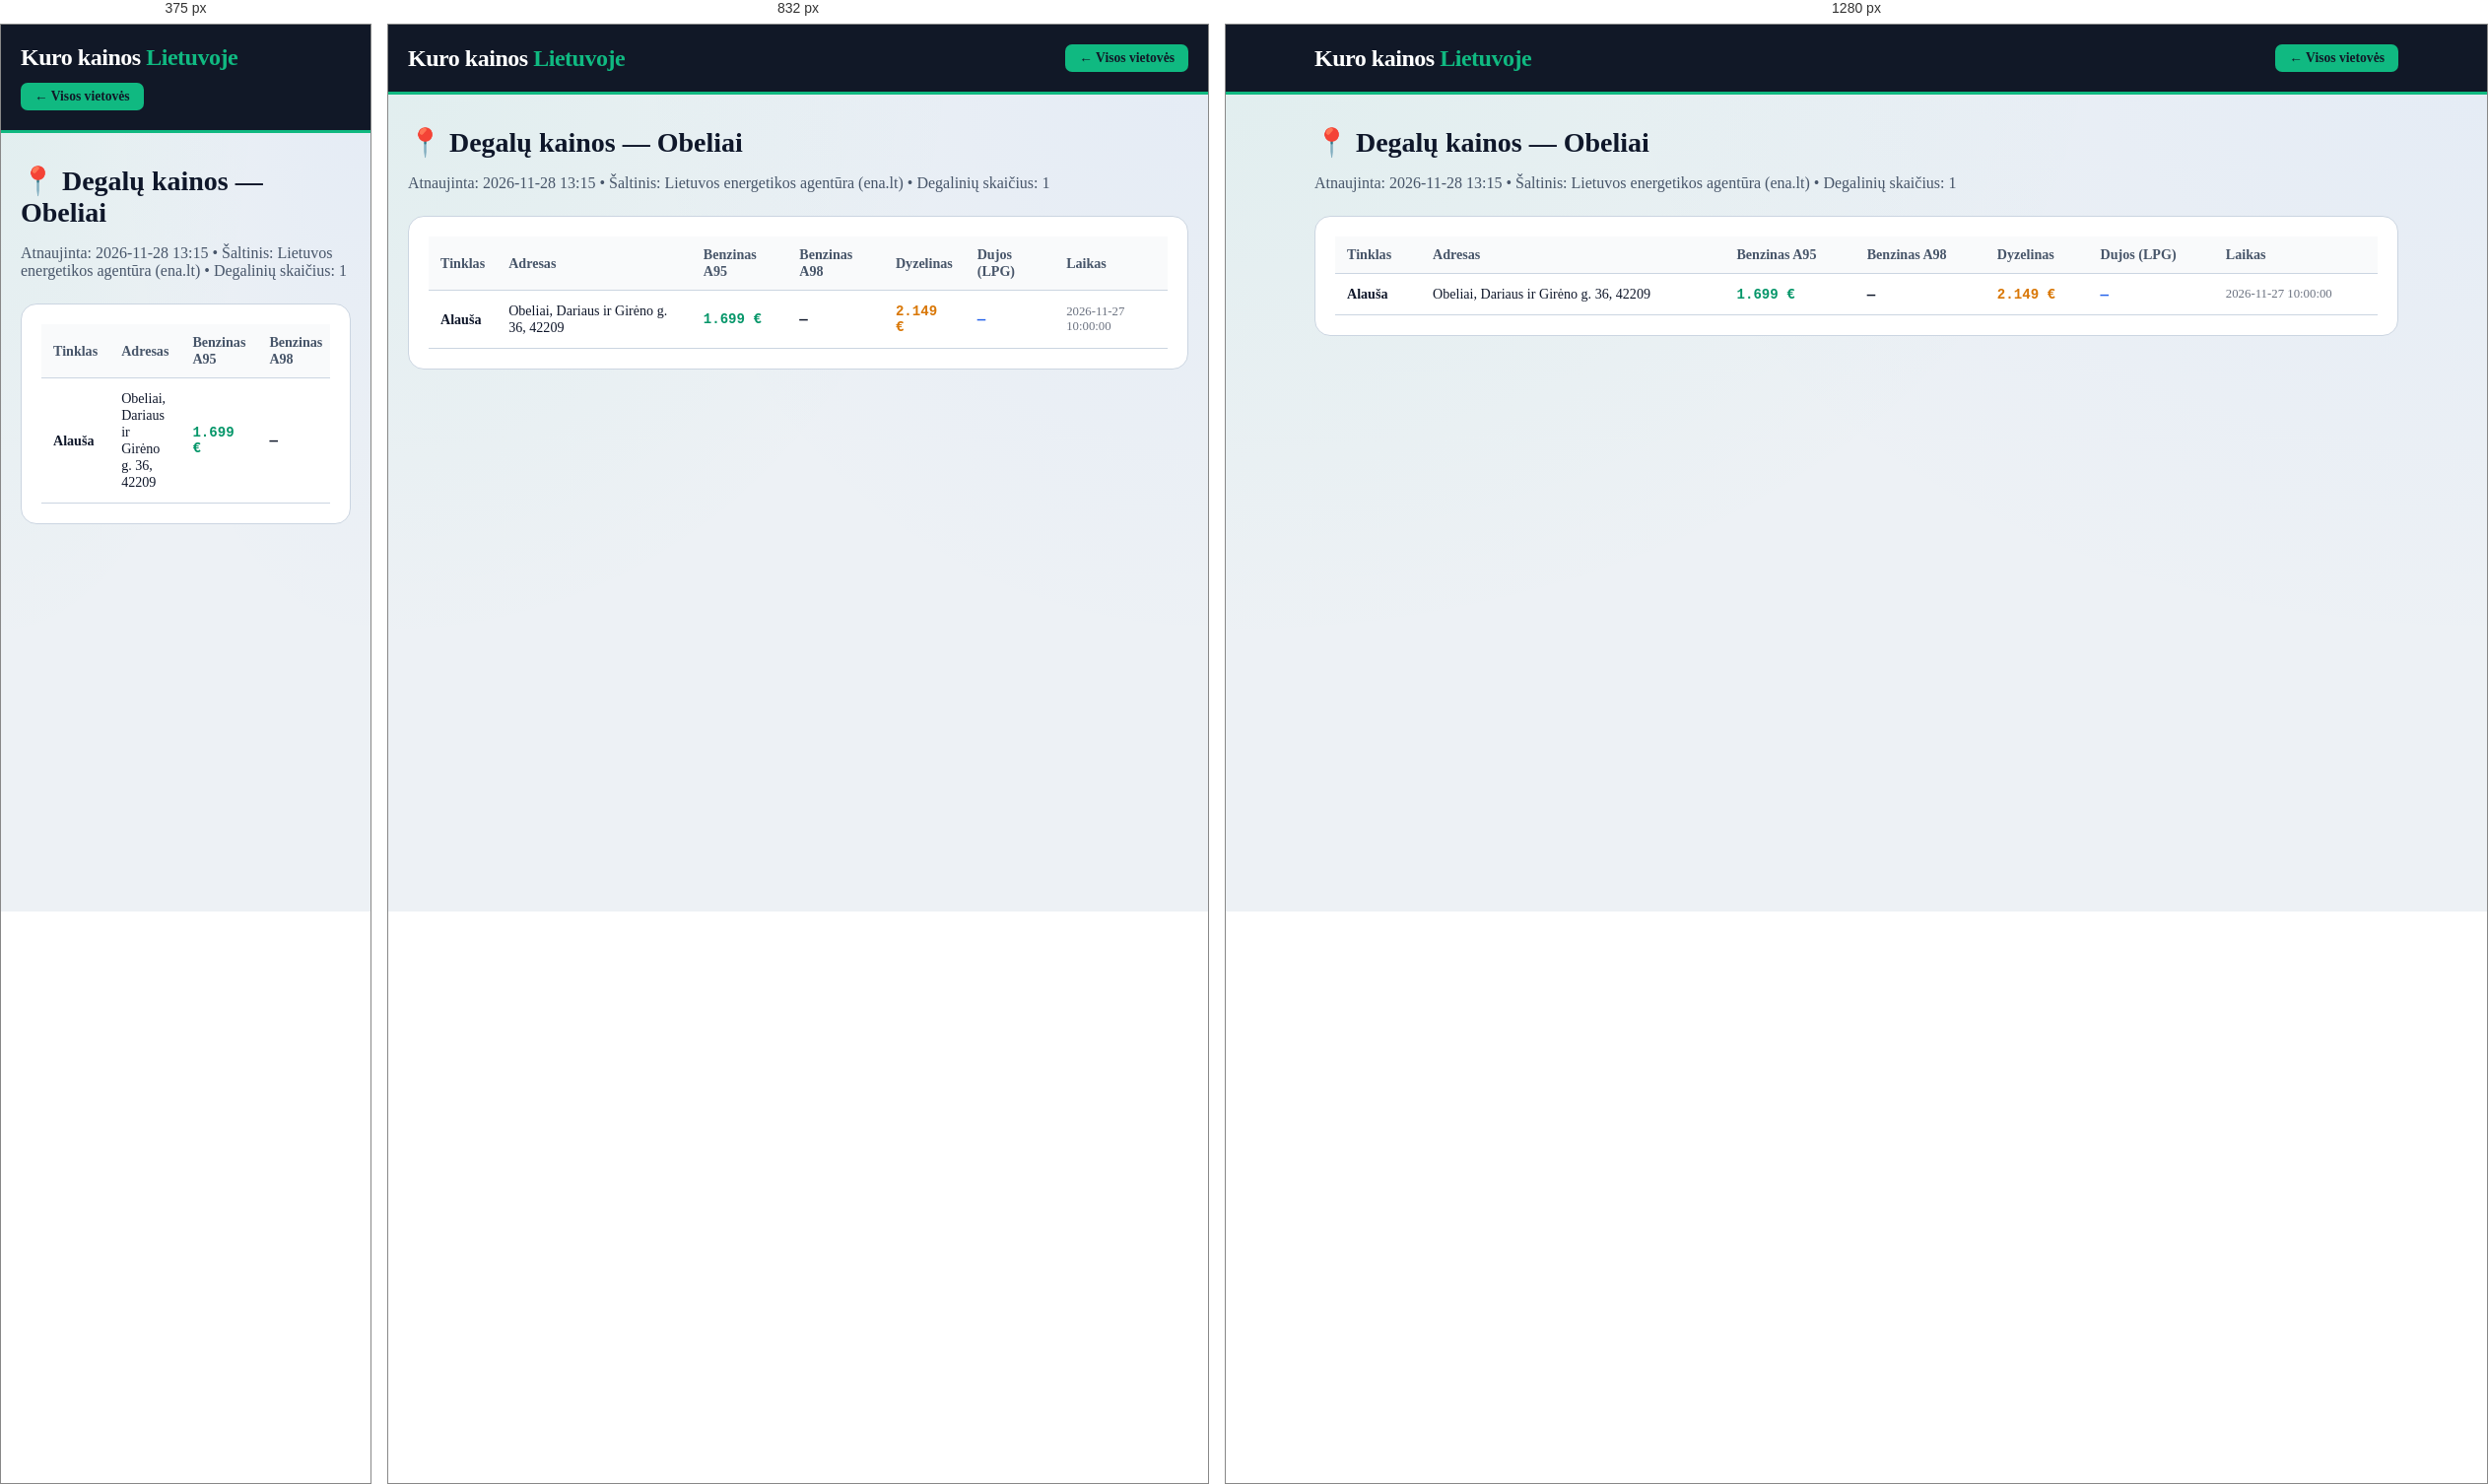
Rendered at 375 px, 832 px and 1280 px, left to right.

<!-- file: obeliai.html -->
<!DOCTYPE html>
<html lang="lt">
<head>
    <meta charset="UTF-8">
    <meta name="viewport" content="width=device-width, initial-scale=1.0">
    <title>Degalų kainos: Obeliai — A95 nuo 1.699 €, Dyzelinas nuo 2.149 € | Kuro kainos Lietuvoje</title>
    <meta name="description" content="Naujausios benzino, dyzelino ir dujų kainos vietovėje Obeliai. Pigiausias A95 benzinas nuo 1.699 €, dyzelinas nuo 2.149 €. Visų 1 degalinių adresai.">
    <link rel="canonical" href="https://benzinas-lt.vercel.app/miestai/obeliai.html">
    <link rel="stylesheet" href="../style.css">
</head>
<body>
    <header class="header">
        <div class="container header-inner">
            <a href="../index.html" style="text-decoration:none; color:white;"><div class="logo">Kuro kainos <span>Lietuvoje</span></div></a>
            <a href="../index.html" class="fuel-btn active" style="text-decoration:none;">← Visos vietovės</a>
        </div>
    </header>
    <main class="container" style="padding-top: 32px; padding-bottom: 60px;">
        <h1 class="section-title" style="font-size: 1.75rem;">📍 Degalų kainos — Obeliai</h1>
        <p style="color: var(--text-muted); margin-bottom: 24px;">Atnaujinta: 2026-11-28 13:15 • Šaltinis: Lietuvos energetikos agentūra (ena.lt) • Degalinių skaičius: 1</p>
        <div style="background: white; padding: 20px; border-radius: 16px; border: 1px solid var(--border-light); overflow-x:auto;">
            <table class="stations-table">
                <thead><tr><th>Tinklas</th><th>Adresas</th><th>Benzinas A95</th><th>Benzinas A98</th><th>Dyzelinas</th><th>Dujos (LPG)</th><th>Laikas</th></tr></thead>
                <tbody><tr><td><strong>Alauša</strong></td><td>Obeliai, Dariaus ir Girėno g. 36, 42209</td><td class='mono' style='color:#059669;'>1.699 €</td><td class='mono'>—</td><td class='mono' style='color:#d97706;'>2.149 €</td><td class='mono' style='color:#2563eb;'>—</td><td style='font-size:0.8rem; color:#6b7280;'>2026-11-27 10:00:00</td></tr></tbody>
            </table>
        </div>
    </main>
</body>
</html>

/* @media block from style.css */
@media (max-width: 640px) {
    .stations-table {
        display: block;
        overflow-x: auto;
    }
}

/* @media block from style.css */
@media (max-width: 1024px) { 
    .top-hero-grid { grid-template-columns: 1fr; } 
}